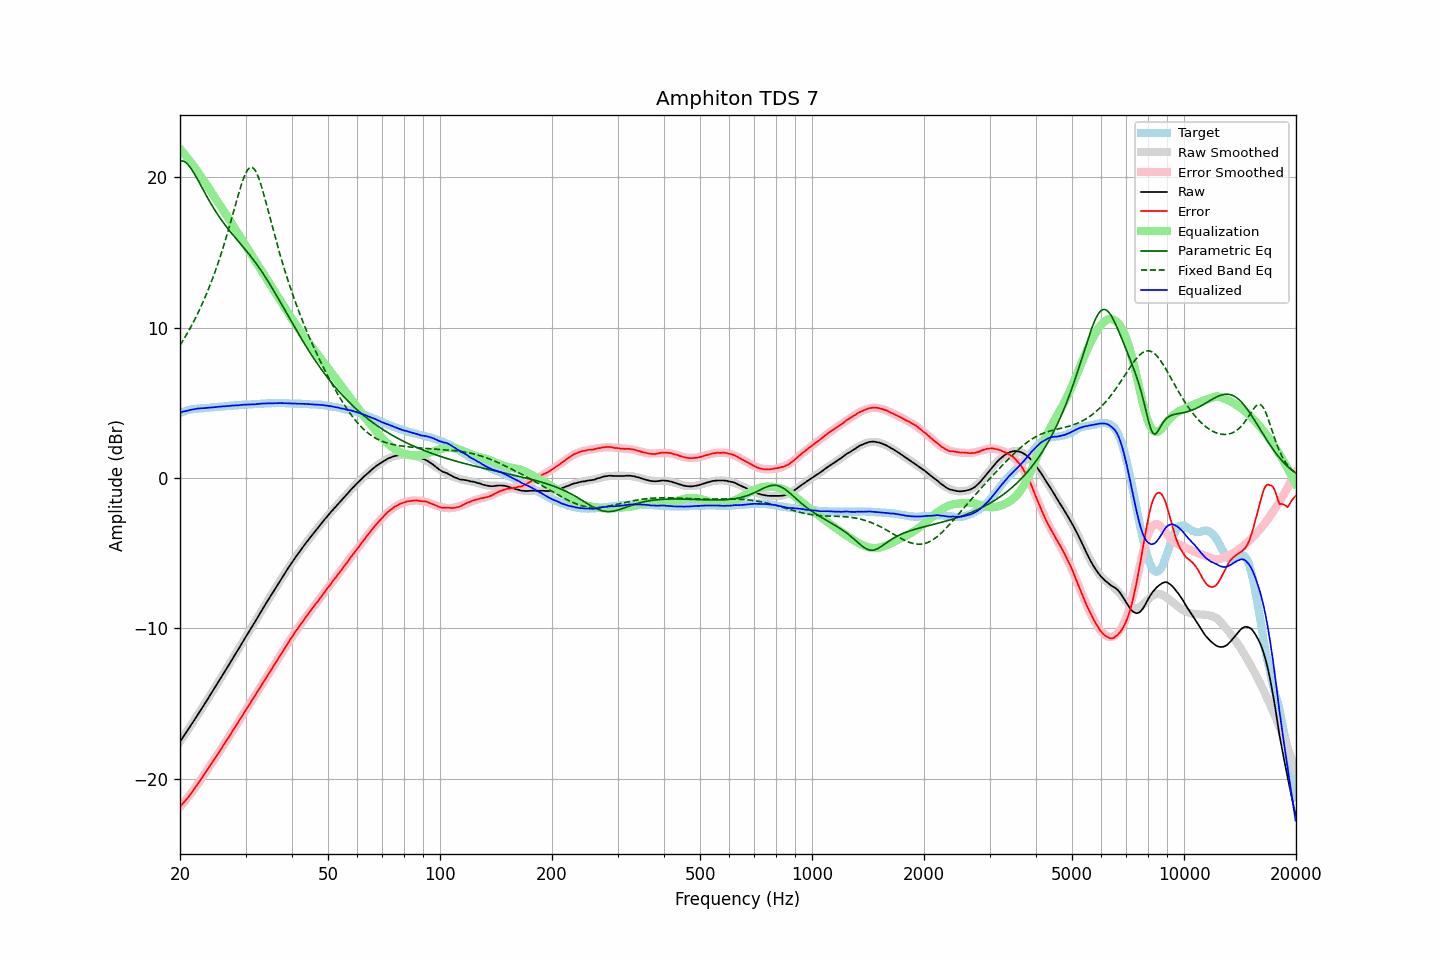

The table this chart was drawn from, first rows:
frequency, raw, error, smoothed, error_smoothed, equalization, parametric_eq, fixed_band_eq, equalized_raw, equalized_smoothed, target
20.00, -17.53, -21.85, -17.53, -21.88, 21.88, 21.06, 8.81, 4.35, 4.35, 4.32
20.20, -17.37, -21.73, -17.37, -21.75, 21.75, 21.08, 8.98, 4.38, 4.38, 4.36
20.40, -17.21, -21.61, -17.21, -21.62, 21.62, 21.06, 9.16, 4.41, 4.41, 4.40
20.61, -17.05, -21.49, -17.05, -21.49, 21.49, 21.01, 9.33, 4.43, 4.44, 4.43
20.81, -16.89, -21.36, -16.89, -21.35, 21.35, 20.93, 9.52, 4.46, 4.46, 4.47
21.02, -16.73, -21.24, -16.73, -21.22, 21.22, 20.82, 9.70, 4.48, 4.49, 4.51
21.23, -16.57, -21.10, -16.57, -21.08, 21.08, 20.70, 9.90, 4.51, 4.51, 4.53
21.44, -16.40, -20.95, -16.40, -20.94, 20.94, 20.55, 10.09, 4.54, 4.53, 4.55
21.66, -16.24, -20.81, -16.24, -20.79, 20.79, 20.38, 10.29, 4.55, 4.55, 4.57
21.87, -16.08, -20.66, -16.08, -20.65, 20.65, 20.21, 10.50, 4.57, 4.57, 4.58
22.09, -15.91, -20.51, -15.91, -20.50, 20.50, 20.02, 10.71, 4.59, 4.59, 4.60
22.31, -15.74, -20.35, -15.75, -20.35, 20.35, 19.83, 10.93, 4.61, 4.61, 4.61
22.54, -15.58, -20.20, -15.58, -20.20, 20.20, 19.63, 11.15, 4.61, 4.62, 4.62
22.76, -15.41, -20.04, -15.41, -20.04, 20.04, 19.43, 11.38, 4.63, 4.63, 4.63
22.99, -15.25, -19.88, -15.25, -19.88, 19.88, 19.23, 11.62, 4.63, 4.64, 4.63
23.22, -15.08, -19.72, -15.08, -19.72, 19.72, 19.04, 11.86, 4.64, 4.64, 4.64
23.45, -14.91, -19.55, -14.91, -19.56, 19.56, 18.84, 12.11, 4.65, 4.65, 4.64
23.69, -14.74, -19.40, -14.74, -19.40, 19.40, 18.65, 12.37, 4.66, 4.66, 4.65
23.92, -14.57, -19.23, -14.57, -19.24, 19.24, 18.46, 12.63, 4.67, 4.67, 4.66
24.16, -14.40, -19.08, -14.40, -19.08, 19.08, 18.27, 12.90, 4.68, 4.68, 4.68
24.40, -14.23, -18.93, -14.23, -18.92, 18.92, 18.09, 13.18, 4.69, 4.69, 4.70
24.65, -14.06, -18.76, -14.06, -18.76, 18.76, 17.92, 13.47, 4.70, 4.70, 4.70
24.89, -13.89, -18.60, -13.89, -18.60, 18.60, 17.75, 13.76, 4.71, 4.71, 4.71
25.14, -13.72, -18.44, -13.72, -18.43, 18.43, 17.58, 14.07, 4.72, 4.72, 4.72
25.39, -13.54, -18.27, -13.54, -18.27, 18.27, 17.42, 14.38, 4.73, 4.73, 4.73
25.65, -13.37, -18.12, -13.37, -18.11, 18.11, 17.26, 14.70, 4.74, 4.74, 4.75
25.91, -13.19, -17.94, -13.20, -17.94, 17.94, 17.11, 15.03, 4.75, 4.75, 4.74
26.16, -13.02, -17.77, -13.02, -17.78, 17.78, 16.96, 15.37, 4.76, 4.76, 4.75
26.43, -12.85, -17.62, -12.85, -17.61, 17.61, 16.82, 15.72, 4.76, 4.77, 4.76
26.69, -12.67, -17.44, -12.67, -17.45, 17.45, 16.68, 16.08, 4.78, 4.78, 4.77
26.96, -12.50, -17.29, -12.50, -17.28, 17.28, 16.54, 16.44, 4.78, 4.78, 4.79
27.23, -12.32, -17.12, -12.32, -17.11, 17.11, 16.41, 16.82, 4.79, 4.79, 4.80
27.50, -12.14, -16.95, -12.14, -16.94, 16.94, 16.28, 17.19, 4.80, 4.80, 4.81
27.77, -11.96, -16.76, -11.97, -16.78, 16.78, 16.15, 17.58, 4.82, 4.81, 4.81
28.05, -11.79, -16.61, -11.79, -16.61, 16.61, 16.02, 17.96, 4.82, 4.82, 4.82
28.33, -11.61, -16.43, -11.61, -16.44, 16.44, 15.89, 18.34, 4.83, 4.83, 4.82
28.62, -11.44, -16.27, -11.44, -16.27, 16.27, 15.77, 18.72, 4.82, 4.83, 4.83
28.90, -11.26, -16.10, -11.26, -16.10, 16.10, 15.64, 19.08, 4.84, 4.84, 4.84
29.19, -11.08, -15.92, -11.08, -15.93, 15.93, 15.52, 19.43, 4.85, 4.85, 4.84
29.48, -10.90, -15.76, -10.91, -15.76, 15.76, 15.39, 19.75, 4.86, 4.85, 4.87
29.78, -10.72, -15.59, -10.73, -15.59, 15.59, 15.26, 20.04, 4.87, 4.86, 4.86
30.08, -10.55, -15.42, -10.55, -15.42, 15.42, 15.13, 20.28, 4.87, 4.87, 4.87
30.38, -10.37, -15.24, -10.38, -15.25, 15.25, 15.00, 20.47, 4.88, 4.87, 4.87
30.68, -10.20, -15.09, -10.20, -15.08, 15.08, 14.87, 20.59, 4.88, 4.88, 4.89
30.99, -10.03, -14.92, -10.03, -14.91, 14.91, 14.73, 20.65, 4.88, 4.89, 4.88
31.30, -9.85, -14.75, -9.85, -14.74, 14.74, 14.59, 20.64, 4.89, 4.89, 4.89
31.61, -9.68, -14.58, -9.67, -14.57, 14.57, 14.45, 20.55, 4.89, 4.90, 4.90
31.93, -9.50, -14.41, -9.49, -14.40, 14.40, 14.31, 20.40, 4.90, 4.91, 4.91
32.24, -9.32, -14.22, -9.32, -14.23, 14.23, 14.16, 20.19, 4.91, 4.92, 4.90
32.57, -9.14, -14.06, -9.14, -14.06, 14.06, 14.01, 19.92, 4.92, 4.92, 4.92
32.89, -8.96, -13.89, -8.96, -13.89, 13.89, 13.85, 19.61, 4.93, 4.93, 4.93
33.22, -8.78, -13.72, -8.79, -13.72, 13.72, 13.70, 19.26, 4.94, 4.93, 4.94
33.55, -8.60, -13.54, -8.61, -13.55, 13.55, 13.53, 18.89, 4.95, 4.94, 4.94
33.89, -8.43, -13.38, -8.43, -13.38, 13.38, 13.37, 18.50, 4.95, 4.95, 4.95
34.23, -8.25, -13.21, -8.26, -13.21, 13.21, 13.20, 18.10, 4.96, 4.95, 4.96
34.57, -8.08, -13.04, -8.08, -13.04, 13.04, 13.03, 17.70, 4.96, 4.96, 4.96
34.92, -7.91, -12.87, -7.91, -12.87, 12.87, 12.86, 17.29, 4.96, 4.96, 4.96
35.27, -7.74, -12.71, -7.73, -12.70, 12.70, 12.68, 16.88, 4.96, 4.97, 4.97
35.62, -7.57, -12.54, -7.56, -12.53, 12.53, 12.50, 16.48, 4.96, 4.97, 4.97
35.97, -7.39, -12.36, -7.39, -12.36, 12.36, 12.32, 16.08, 4.97, 4.97, 4.97
... 635 more rows
